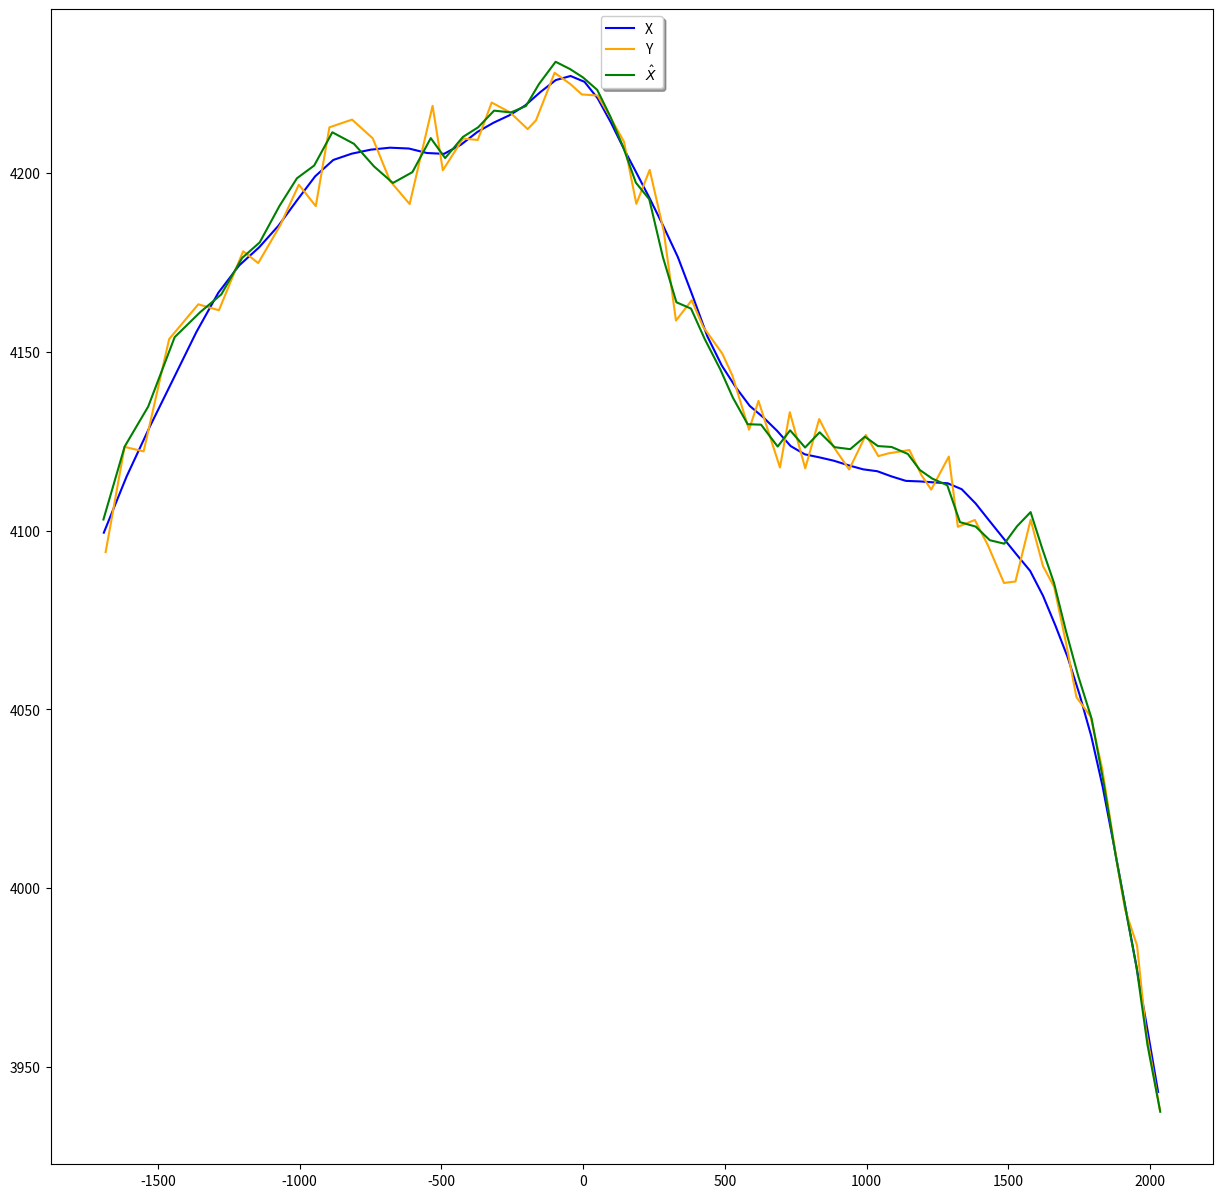
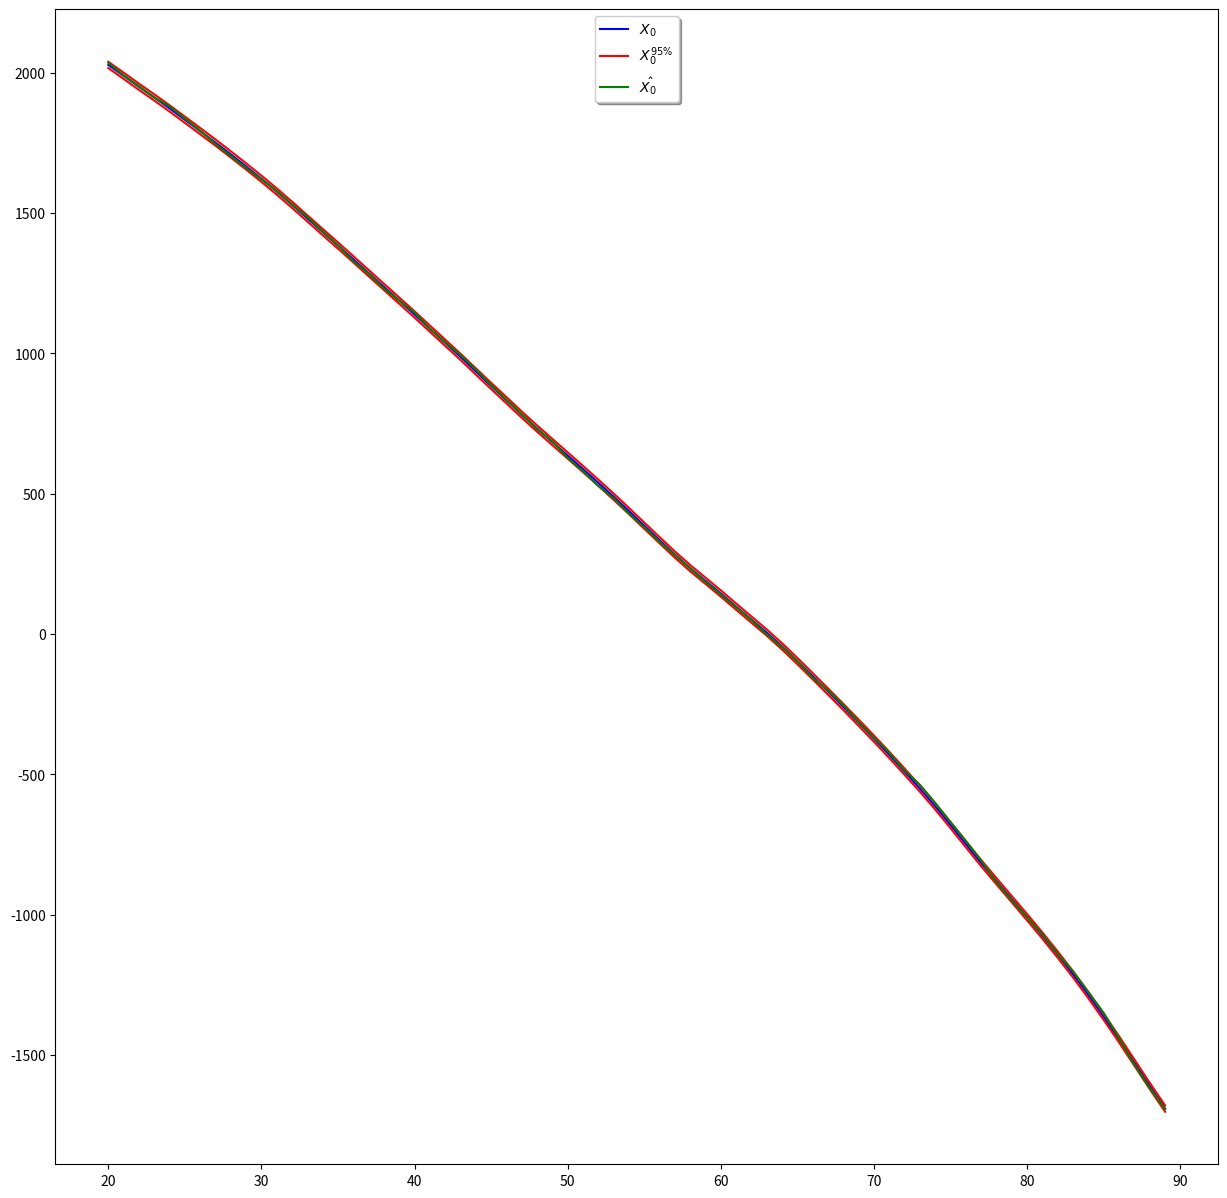
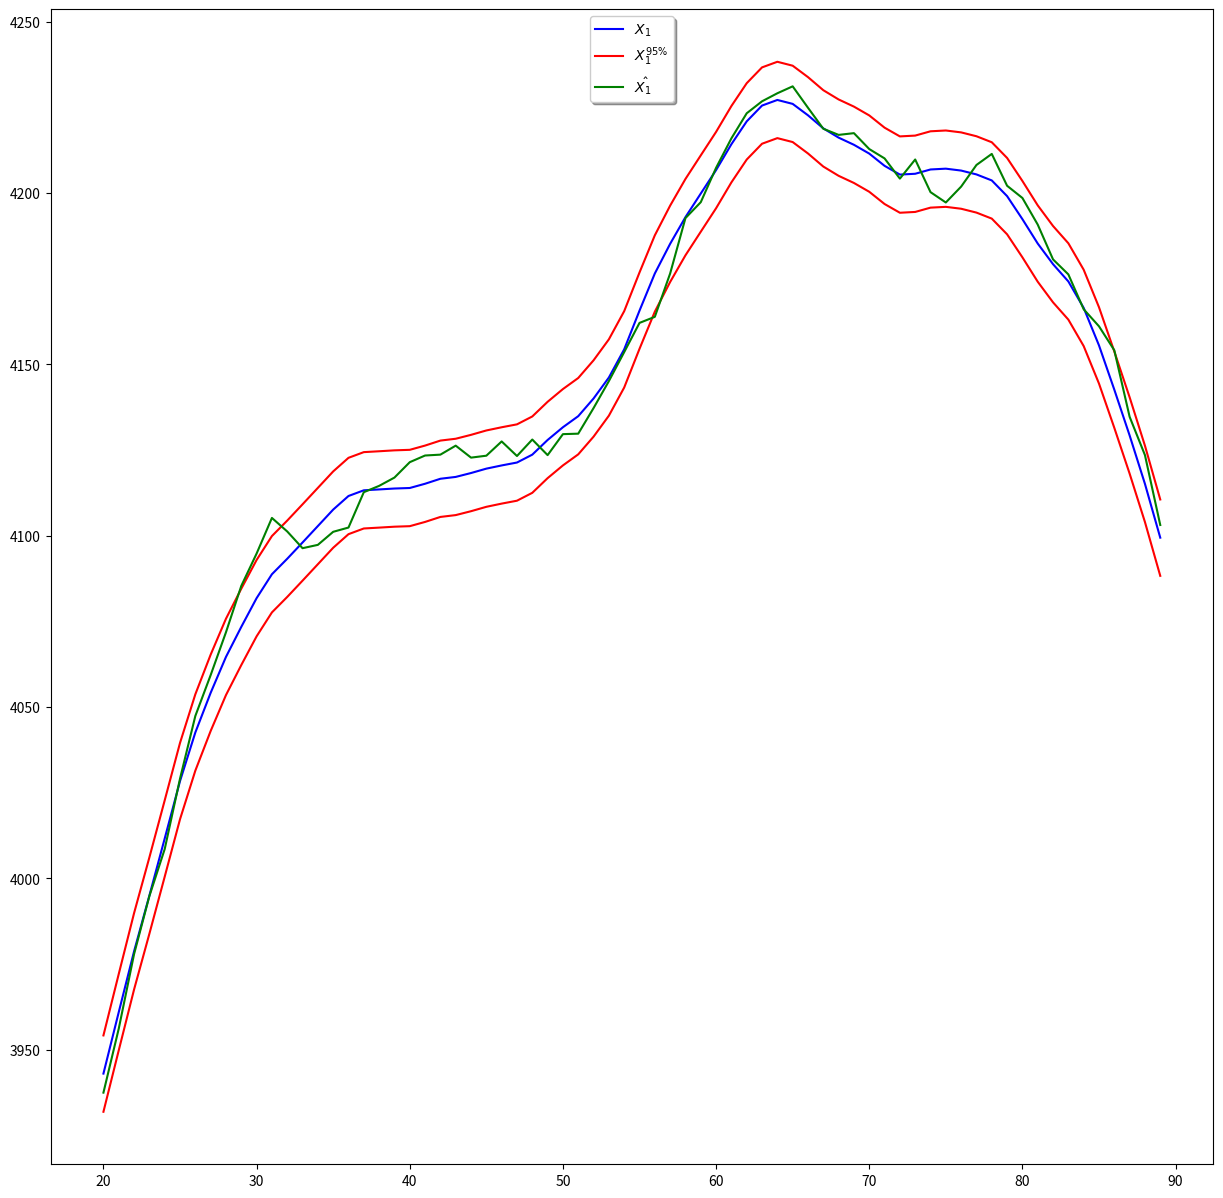
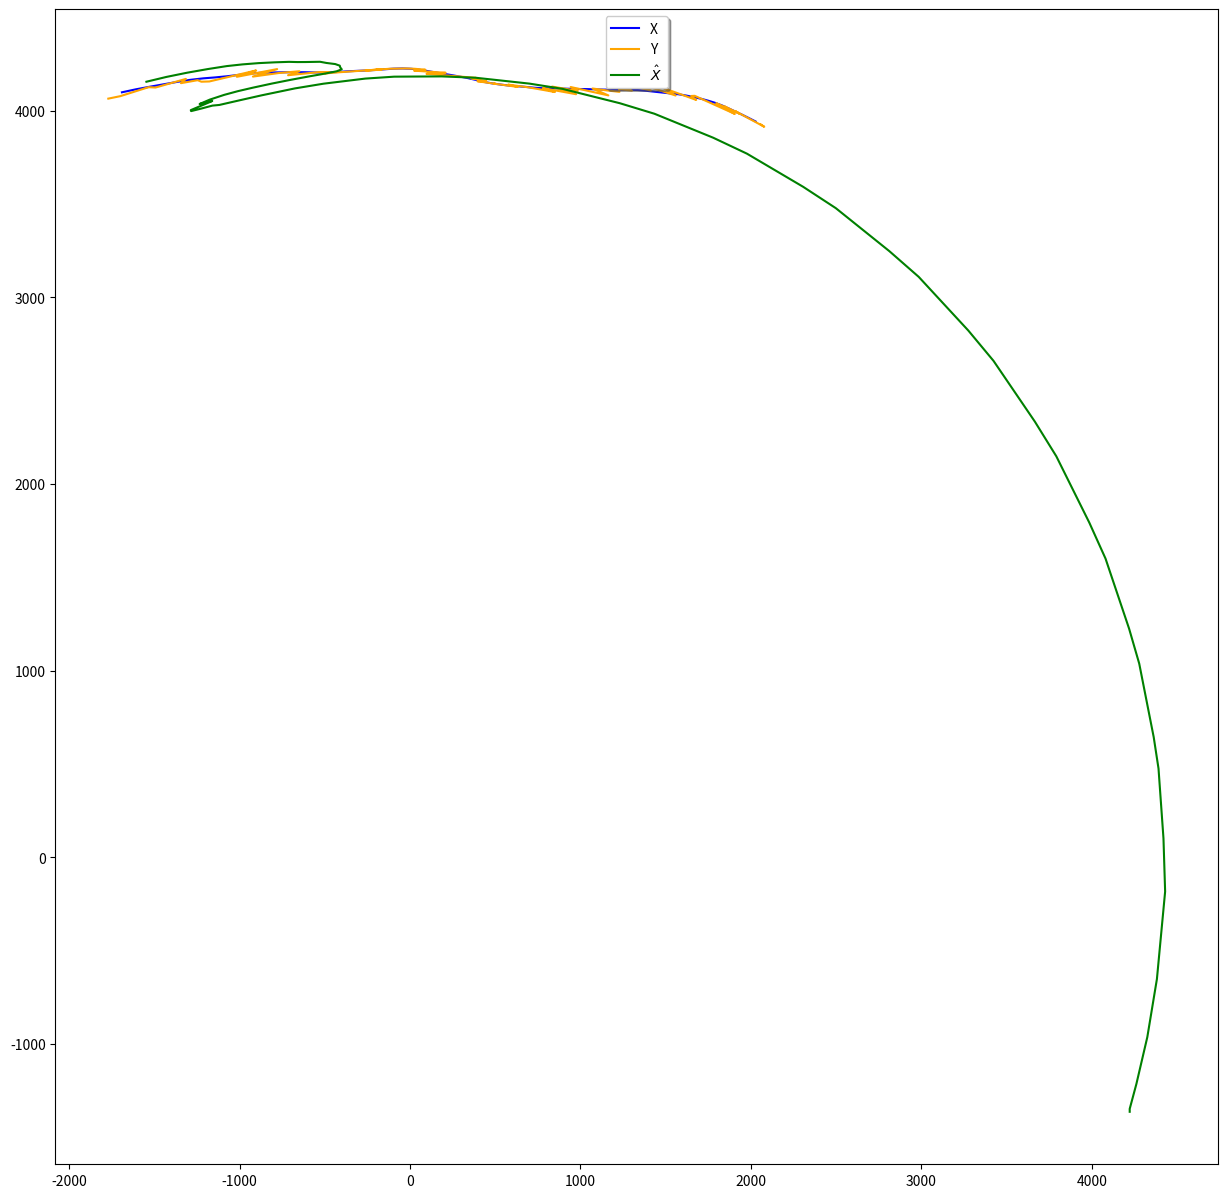
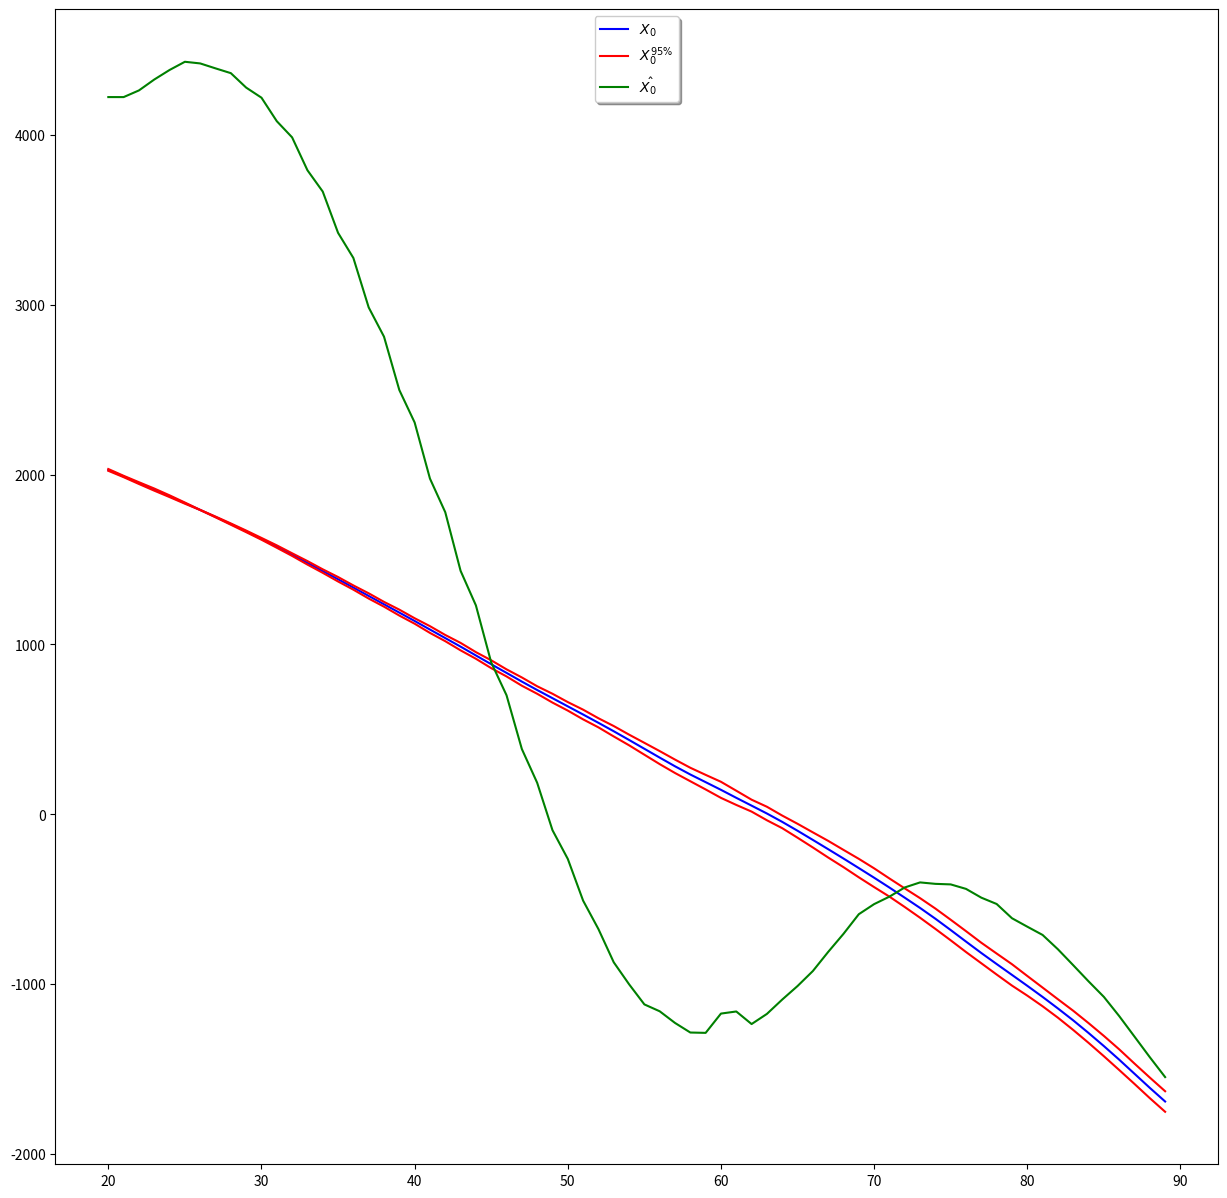
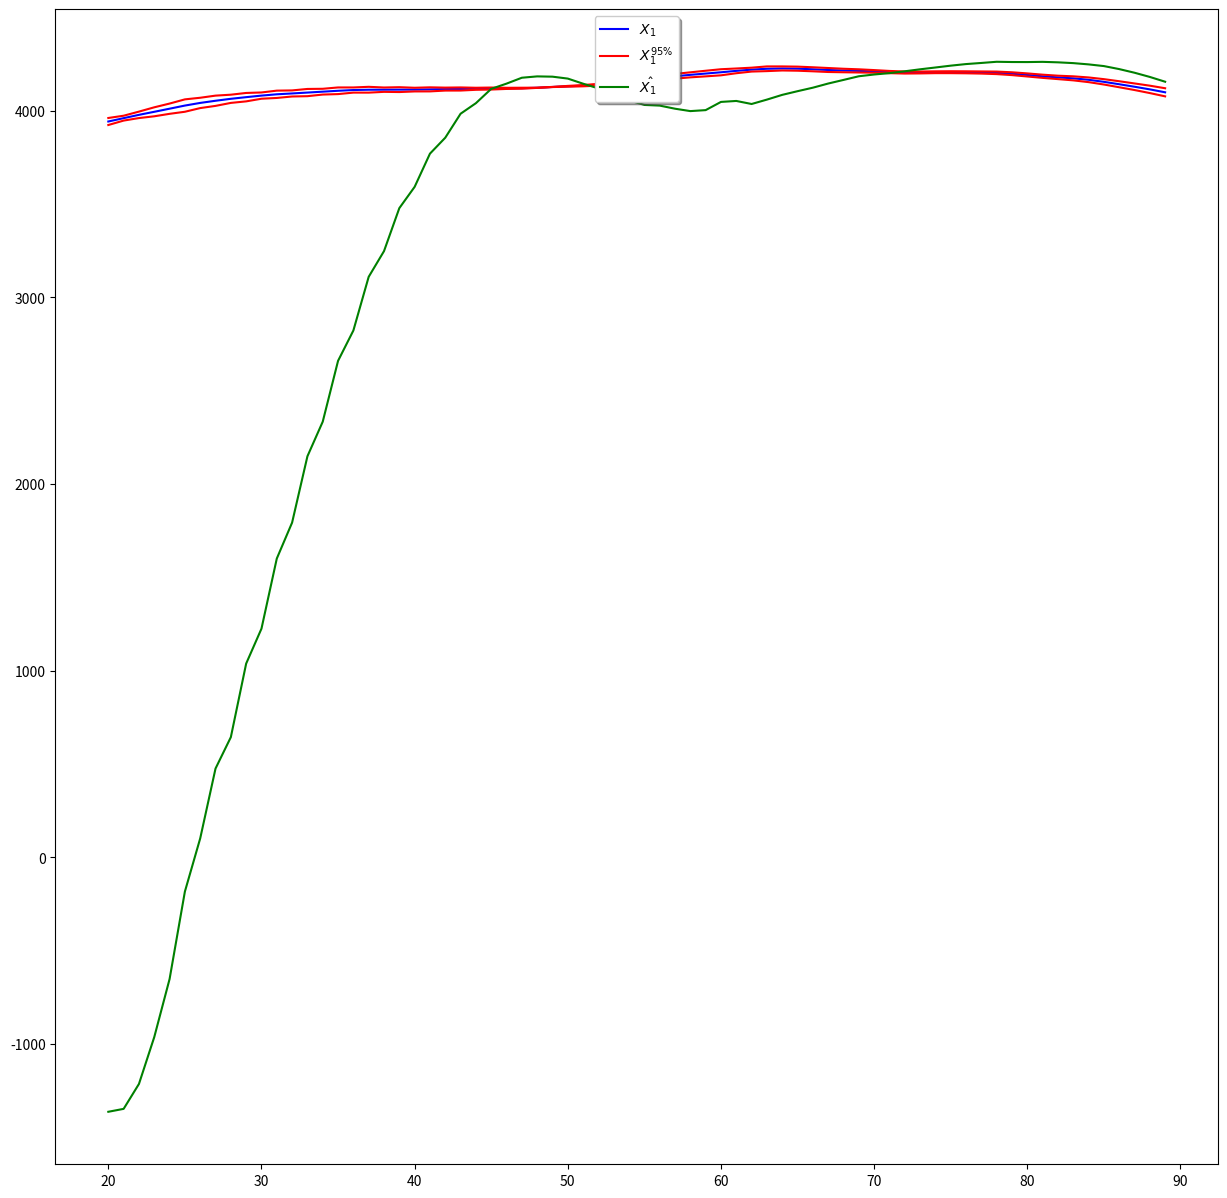

The matplotlib source for these figures, in order:
from dataclasses import dataclass, field
from typing import Callable

import numpy as np
import matplotlib.pyplot as plt
from scipy.stats import norm as normal


@dataclass
class ProcParams:
    """Stocke les parametres du processus aleatoire."""

    n_val: int
    delta_t: float
    p_0: np.ndarray
    m_0: np.ndarray = field(default_factory=lambda: np.array([]))
    f_mat: np.ndarray = field(default_factory=lambda: np.array([]))
    c_mat: np.ndarray = field(default_factory=lambda: np.array([]))
    g_mat: np.ndarray = field(default_factory=lambda: np.array([]))

    @property
    def x_size(self) -> int:
        return self.p_0.shape[0]


@dataclass
class ObsParams:
    """Stocke les parametres des observations."""

    r_mat: np.ndarray
    h_mat_or_fun: np.ndarray | Callable[[np.ndarray], np.ndarray] = field(
        default_factory=lambda: np.array([])
    )
    h_jacobian: Callable[[np.ndarray], np.ndarray] = lambda _: np.array([])

    @property
    def y_size(self) -> int:
        return self.r_mat.shape[0]


@dataclass
class PbValues:
    """Stocke les valeurs associes au probleme."""

    x_val: np.ndarray = field(default_factory=lambda: np.array([]))
    y_val: np.ndarray = field(default_factory=lambda: np.array([]))
    x_hat: np.ndarray = field(default_factory=lambda: np.array([]))
    p_hat: np.ndarray = field(default_factory=lambda: np.array([]))


proc_params = ProcParams(
    n_val=2000,
    delta_t=1,
    m_0=np.array([5 * 10**3, -20, 5 * 10**3, 20]),
    p_0=np.diag([(2 * 10**3) ** 2, 20**2, (2 * 10**3) ** 2, 20**2]),
    c_mat=np.diag([2**2, 2**2]),
)

rd = np.random.default_rng(10)

def simu_etat(params: ProcParams) -> tuple[ProcParams, PbValues]:
    values = PbValues(x_val=np.empty(shape=(params.n_val + 1, 4, 1)))

    values.x_val[0] = rd.multivariate_normal(mean=params.m_0, cov=params.p_0, size=1).T

    epsilon: np.ndarray = rd.multivariate_normal(
        mean=[0, 0], cov=params.c_mat, size=params.n_val
    ).reshape((params.n_val, 2, 1))

    params.f_mat = np.array(
        [
            [1, params.delta_t, 0, 0],
            [0, 1, 0, 0],
            [0, 0, 1, params.delta_t],
            [0, 0, 0, 1],
        ]
    )

    params.g_mat = np.array(
        [
            [params.delta_t**2 / 2, 0],
            [params.delta_t, 0],
            [0, params.delta_t**2 / 2],
            [0, params.delta_t],
        ]
    )

    for k in range(params.n_val):
        values.x_val[k + 1] = params.f_mat @ values.x_val[k] + params.g_mat @ epsilon[k]
    return params, values

proc_params, vals = simu_etat(proc_params)

obs_params = ObsParams(
    r_mat=np.diag([8**2, 8**2]), h_mat_or_fun=np.array([[1, 0, 0, 0], [0, 0, 1, 0]])
)

h_mat = np.array([[1, 0, 0, 0], [0, 0, 1, 0]])
r_mat = np.diag([8**2, 8**2])


def simu_obs(params: ProcParams, values: PbValues, obs_par: ObsParams) -> PbValues:
    values.y_val = np.empty(shape=(params.n_val, obs_par.y_size, 1))
    v_val = rd.multivariate_normal(
        mean=np.zeros(shape=(obs_par.y_size,)), cov=obs_par.r_mat, size=params.n_val
    ).reshape((params.n_val, obs_par.y_size, 1))
    for k in range(params.n_val):
        values.y_val[k] = obs_par.h_mat_or_fun @ values.x_val[k] + v_val[k]
    return values

vals = simu_obs(params=proc_params, values=vals, obs_par=obs_params)

def kalman_filter(
    params: ProcParams,
    values: PbValues,
    obs_par: ObsParams,
) -> PbValues:
    values.x_hat = np.empty(shape=(params.n_val, params.x_size, 1))
    values.p_hat = np.empty(shape=(params.n_val, params.x_size, params.x_size))
    k_mat = np.empty(shape=(params.n_val, params.x_size, obs_par.y_size))
    h_mat = obs_par.h_mat_or_fun
    assert isinstance(h_mat, np.ndarray)  # nosec
    id_n = np.eye(params.x_size)
    x_pred = params.m_0.reshape((params.x_size, 1))
    p_pred = params.p_0
    for k in range(params.n_val):
        # Correction de l'etape precedente
        k_mat[k] = (
            p_pred
            @ (h_mat.T)
            @ np.linalg.inv(h_mat @ p_pred @ (h_mat.T) + obs_par.r_mat)
        )
        values.x_hat[k] = x_pred + k_mat[k] @ (values.y_val[k] - h_mat @ x_pred)
        values.p_hat[k] = (id_n - k_mat[k] @ h_mat) @ p_pred
        # Prediction
        x_pred = params.f_mat @ values.x_hat[k]
        p_pred = params.f_mat @ values.p_hat[k] @ (
            params.f_mat.T
        ) + params.g_mat @ params.c_mat @ (params.g_mat.T)
    return values

vals = kalman_filter(
    params=proc_params,
    values=vals,
    obs_par=obs_params,
)

def show_full_traj(values: PbValues, start: int, end: int) -> None:
    plt.figure(figsize=(15, 15))
    plt.plot(
        values.x_val[start:end, 0, 0],
        values.x_val[start:end, 2, 0],
        label="X",
        color="blue",
    )
    plt.plot(
        values.y_val[start:end, 0, 0],
        values.y_val[start:end, 1, 0],
        label="Y",
        color="orange",
    )
    plt.plot(
        values.x_hat[start:end, 0, 0],
        values.x_hat[start:end, 2, 0],
        label="$\\hat{X}$",
        color="green",
    )
    plt.legend(loc="upper center", shadow=True)
    plt.show()


def show_confidence_interval(
    params: ProcParams, values: PbValues, coord: int, start: int, end: int, name: str
) -> None:
    time = params.delta_t * np.array(range(params.n_val))
    std_975_perc = normal.ppf(0.975)
    std_dev = np.sqrt(values.p_hat[:, coord, coord])
    plt.figure(figsize=(15, 15))
    plt.plot(
        time[start:end],
        values.x_val[start:end, coord, 0],
        color="blue",
        label=f"${name}$",
    )
    plt.plot(
        time[start:end],
        values.x_val[start:end, coord, 0] - std_975_perc * std_dev[start:end],
        color="red",
        label=f"${name}^{{95 \\%}}$",
    )
    plt.plot(
        time[start:end],
        values.x_val[start:end, coord, 0] + std_975_perc * std_dev[start:end],
        color="red",
    )
    plt.plot(
        time[start:end],
        values.x_hat[start:end, coord, 0],
        color="green",
        label=f"$\\hat{{{name}}}$",
    )
    plt.legend(loc="upper center", shadow=True)
    plt.show()

%matplotlib inline
START = 20
END = 90

show_full_traj(values=vals, start=START, end=END)

show_confidence_interval(
    params=proc_params, values=vals, coord=0, start=START, end=END, name="X_0"
)

show_confidence_interval(
    params=proc_params, values=vals, coord=2, start=START, end=END, name="X_1"
)

def extended_kalman_filter(
    params: ProcParams,
    values: PbValues,
    obs_par: ObsParams,
) -> PbValues:
    values.x_hat = np.empty(shape=(params.n_val, params.x_size, 1))
    values.p_hat = np.empty(shape=(params.n_val, params.x_size, params.x_size))
    k_mat = np.empty(shape=(params.n_val, params.x_size, obs_par.y_size))
    id_n = np.eye(params.x_size)
    x_pred = params.m_0.reshape((params.x_size, 1))
    p_pred = params.p_0
    for k in range(params.n_val):
        # Correction de l'etape precedente
        h_mat = obs_par.h_jacobian(x_pred)
        k_mat[k] = (
            p_pred
            @ (h_mat.T)
            @ np.linalg.inv(h_mat @ p_pred @ (h_mat.T) + obs_par.r_mat)
        )
        values.x_hat[k] = x_pred + k_mat[k] @ (
            values.y_val[k] - obs_par.h_mat_or_fun(x_pred)
        )
        values.p_hat[k] = (id_n - k_mat[k] @ h_mat) @ p_pred
        # Prediction
        x_pred = params.f_mat @ values.x_hat[k]
        p_pred = params.f_mat @ values.p_hat[k] @ (
            params.f_mat.T
        ) + params.g_mat @ params.c_mat @ (params.g_mat.T)
    return values

def simu_obs2(params: ProcParams, values: PbValues, obs_par: ObsParams) -> PbValues:
    values.y_val = np.empty(shape=(params.n_val, obs_par.y_size, 1))
    v_val = rd.multivariate_normal(
        mean=np.zeros(shape=(obs_par.y_size,)), cov=obs_par.r_mat, size=params.n_val
    ).reshape((params.n_val, obs_par.y_size, 1))
    for k in range(params.n_val):
        values.y_val[k] = obs_par.h_mat_or_fun(values.x_val[k]) + v_val[k]
    return values

def h_fun(x_val: np.ndarray) -> np.ndarray:
    x, y = x_val[0, 0], x_val[2, 0]  # pylint: disable=invalid-name
    return np.array([[x**2 + y**2], [np.arctan2(y, x)]])


def h_jacobian(x_val: np.ndarray) -> np.ndarray:
    x, y = x_val[0, 0], x_val[2, 0]  # pylint: disable=invalid-name
    return np.array(
        [[2 * x, 0, 2 * y, 0], [-y / (x**2 + y**2), 0, x / (x**2 + y**2), 0]]
    )


var_coeff = (2 / np.pi) ** (1 / 2)
var_norm = (20**2 / var_coeff) ** 2
r_mat2 = np.diag([var_norm, (np.pi / 180) ** 2])

obs_params2 = ObsParams(r_mat=r_mat2, h_mat_or_fun=h_fun, h_jacobian=h_jacobian)
vals2 = PbValues(x_val=vals.x_val)

vals2 = simu_obs2(params=proc_params, values=vals2, obs_par=obs_params2)

vals2 = extended_kalman_filter(
    params=proc_params,
    values=vals2,
    obs_par=obs_params2,
)

def show_full_traj2(values: PbValues, start: int, end: int) -> None:
    x_norm = np.sqrt(values.y_val[start:end, 0, 0])
    x1_obs = np.cos(values.y_val[start:end, 1, 0]) * x_norm
    x2_obs = np.sin(values.y_val[start:end, 1, 0]) * x_norm
    plt.figure(figsize=(15, 15))
    plt.plot(
        values.x_val[start:end, 0, 0],
        values.x_val[start:end, 2, 0],
        label="X",
        color="blue",
    )
    plt.plot(
        x1_obs,
        x2_obs,
        label="Y",
        color="orange",
    )
    plt.plot(
        values.x_hat[start:end, 0, 0],
        values.x_hat[start:end, 2, 0],
        label="$\\hat{X}$",
        color="green",
    )
    plt.legend(loc="upper center", shadow=True)
    plt.show()

show_full_traj2(values=vals2, start=START, end=END)

show_confidence_interval(
    params=proc_params, values=vals2, coord=0, start=START, end=END, name="X_0"
)

show_confidence_interval(
    params=proc_params, values=vals2, coord=2, start=START, end=END, name="X_1"
)